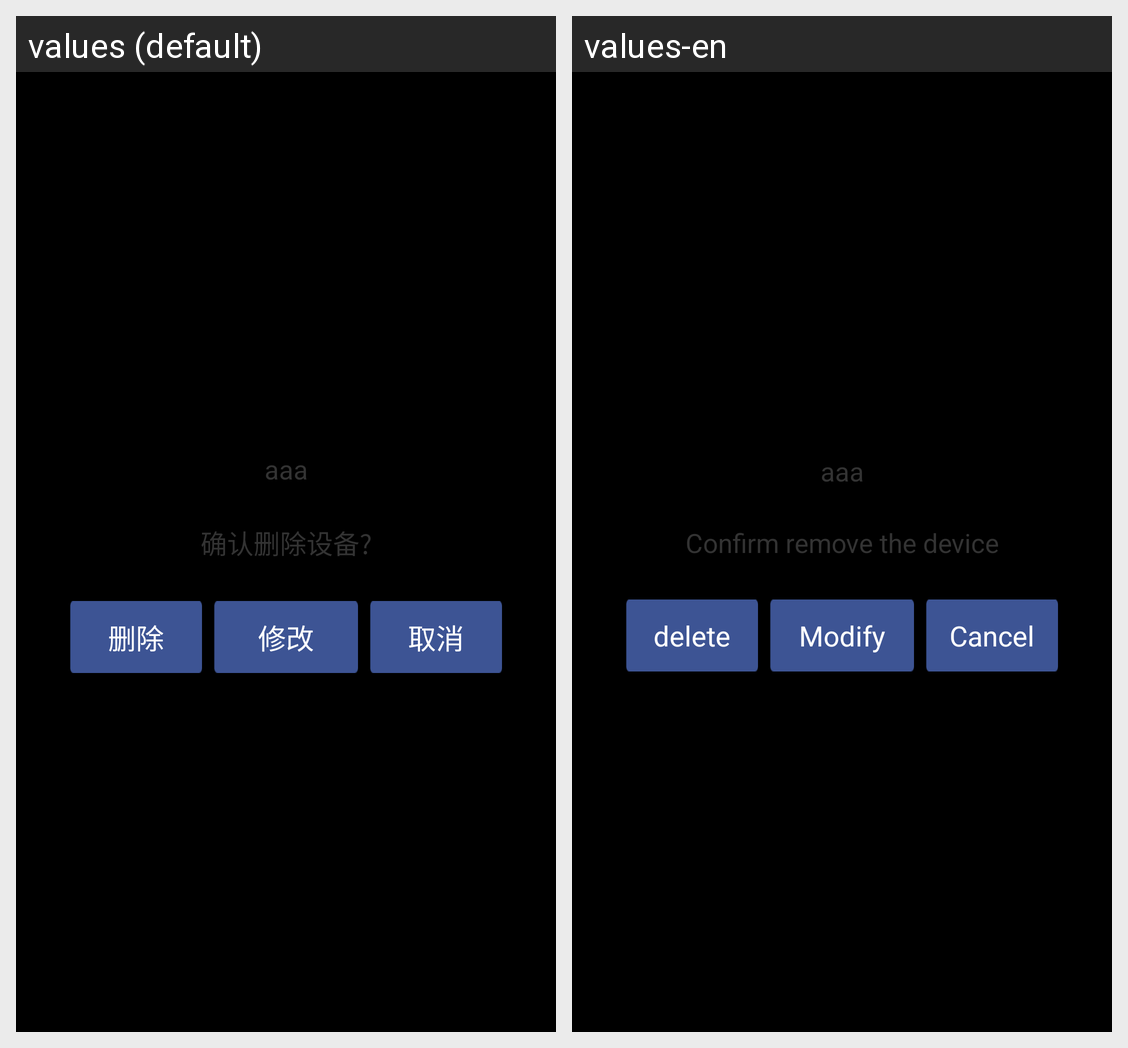

The same Android screen rendered under two of its app's locales, left to right. List the strings drawn on it with the default value and each locale's translation.
Android screen res/layout/dialog_confirm_timing.xml rendered under 2 locales, left to right: values (default), values-en. Device: Nexus 5 (rendered at 1080×1920; each locale shown at half size, 540×960, under a caption strip naming it); theme android:Theme.Black.NoTitleBar.
Strings drawn on this screen, with the default value and each locale's value (text and hints the layout hard-codes, and strings that could not be matched under every locale, appear in the picture but are not listed):

dialog_delete_info
  values: 确认删除设备?
  values-en: Confirm remove the device

delete
  values: 删除
  values-en: delete

modify
  values: 修改
  values-en: Modify
